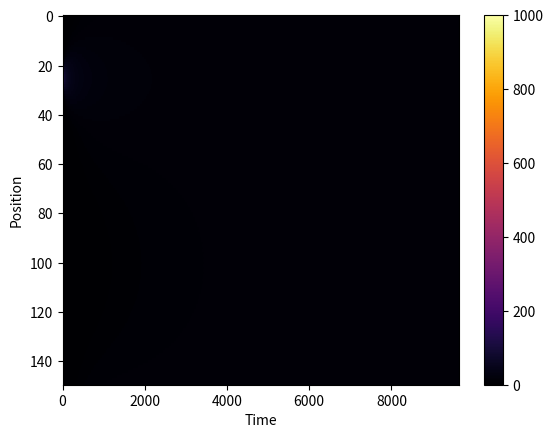
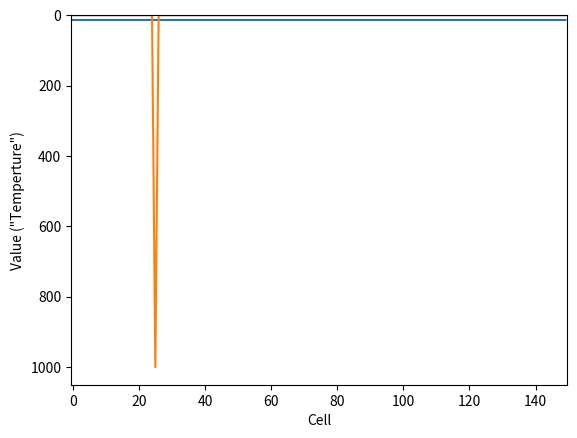

Recreate these plots in Python, in order.
import time
import numpy as np
from scipy.integrate import solve_ivp
import matplotlib.pyplot as plt
from matplotlib import style
from matplotlib import animation
from collections import namedtuple

try:
    # Load custom matplotlib style if it's avalible
    style.use(["nord-base-small", "corvid-light"])
except OSError:
    pass

def diffusion_fixed(t, y, alpha, dx):

    y1 = np.zeros(len(y))

    y[0] = 100
    y[-1] = 0

    for i in range(1, len(y) - 1):
        y1[i] = alpha * (y[i - 1] - 2 * y[i] + y[i + 1]) / dx ** 2

    y1[0] = 100
    y1[-1] = 0

    return y1

def diffusion_periodic(t, y, alpha, dx):

    y1 = np.zeros(len(y))

    for i in range(1, len(y) - 1):
        y1[i] = alpha * (y[i - 1] - 2 * y[i] + y[i + 1]) / dx ** 2

    # Apply periodic boundary condition
    y1[0] = alpha * (y[-1] - 2 * y[0] + y[1]) / dx ** 2
    y1[-1] = alpha * (y[-2] - 2 * y[-1] + y[0]) / dx ** 2

    return y1

def diffusion_periodic_split(t, y, alpha, mesh):

    y1 = np.zeros(len(y))

    # Loop though "submesh" descriptions
    for m in mesh:
        # Loop though the cells for that submesh
        for i in range(m.start, m.end):
            y1[i] = alpha * (y[i - 1] - 2 * y[i] + y[i + 1]) / m.dx ** 2

    # Apply periodic boundary condition - dx is currently hardcoded here
    y1[0] = alpha * (y[-1] - 2 * y[0] + y[1]) / 1 ** 2
    y1[-1] = alpha * (y[-2] - 2 * y[-1] + y[0]) / 0.5 ** 2

    return y1

if __name__ == "__main__":

    if False:
        # Non-split scenario

        y = np.zeros(200)
        y[25] = 1000
        alpha = 1
        dx = 0.5

        solver_start_time = time.perf_counter()
        solver = solve_ivp(diffusion_periodic, (0, 2000), y, args=(alpha, dx), method="RK45")
        solver_elapsed_time = time.perf_counter() - solver_start_time

        energy_array = np.sum(solver.y, axis=0) * 0.5
    else:
        # Split scenario

        y = np.zeros(150)
        y[25] = 1000
        alpha = 1
        Submesh = namedtuple("Submesh", "start end dx")
        # rough description of the mesh made of submeshes with different cell widths
        split_mesh = [Submesh(1,50,1), Submesh(50,149,0.5)]

        solver_start_time = time.perf_counter()
        solver = solve_ivp(diffusion_periodic_split, (0, 2000), y, args=(alpha, split_mesh), method="RK45")
        solver_elapsed_time = time.perf_counter() - solver_start_time
        
        # Calculate the total energy for each timestep
        energy_array = np.zeros(len(solver.t))
        for m in split_mesh:
            energy_array[:] += np.sum(solver.y[m.start:m.end,:], axis=0) * m.dx
        # The boundary cells are currently not included in the mesh description
        energy_array[:] += solver.y[0,:] * 1
        energy_array[:] += solver.y[-1,:] * 0.5

        
    print(solver)
    print(f"Elapsed time for solver was {solver_elapsed_time} seconds")
    print("Start energy", energy_array[0], "end energy", energy_array[-1])
    print("Energy diff", energy_array[-1] - energy_array[0])

    # Various plotting stuff this point onward

    if True:
        plt.imshow(
            solver.y,
            cmap="inferno",
            aspect="auto",
            interpolation="none"
        )

        plt.colorbar()

        plt.xlabel("Time")
        plt.ylabel("Position")

        plt.show()

    if True:
        print(len(solver.t))
        fig, ax = plt.subplots()
        frames = []
        for step in range(0,len(solver.t),100):
            frames.append([ax.imshow(
                    np.expand_dims(solver.y[:,step], axis=0),
                    cmap="inferno",
                    animated=True,
                    aspect="auto"
                )]
            )
        ani = animation.ArtistAnimation(fig, frames, interval=60, blit=True, repeat_delay=2000)

        # ani.save("out.gif", writer='imagemagick')

        plt.show()

    plt.plot(solver.y[:,-1])
    plt.plot(solver.y[:,0])

    plt.xlabel("Cell") # Cell index arn't corrected to positions yet
    plt.ylabel("Value (\"Temperture\")")

    plt.show()